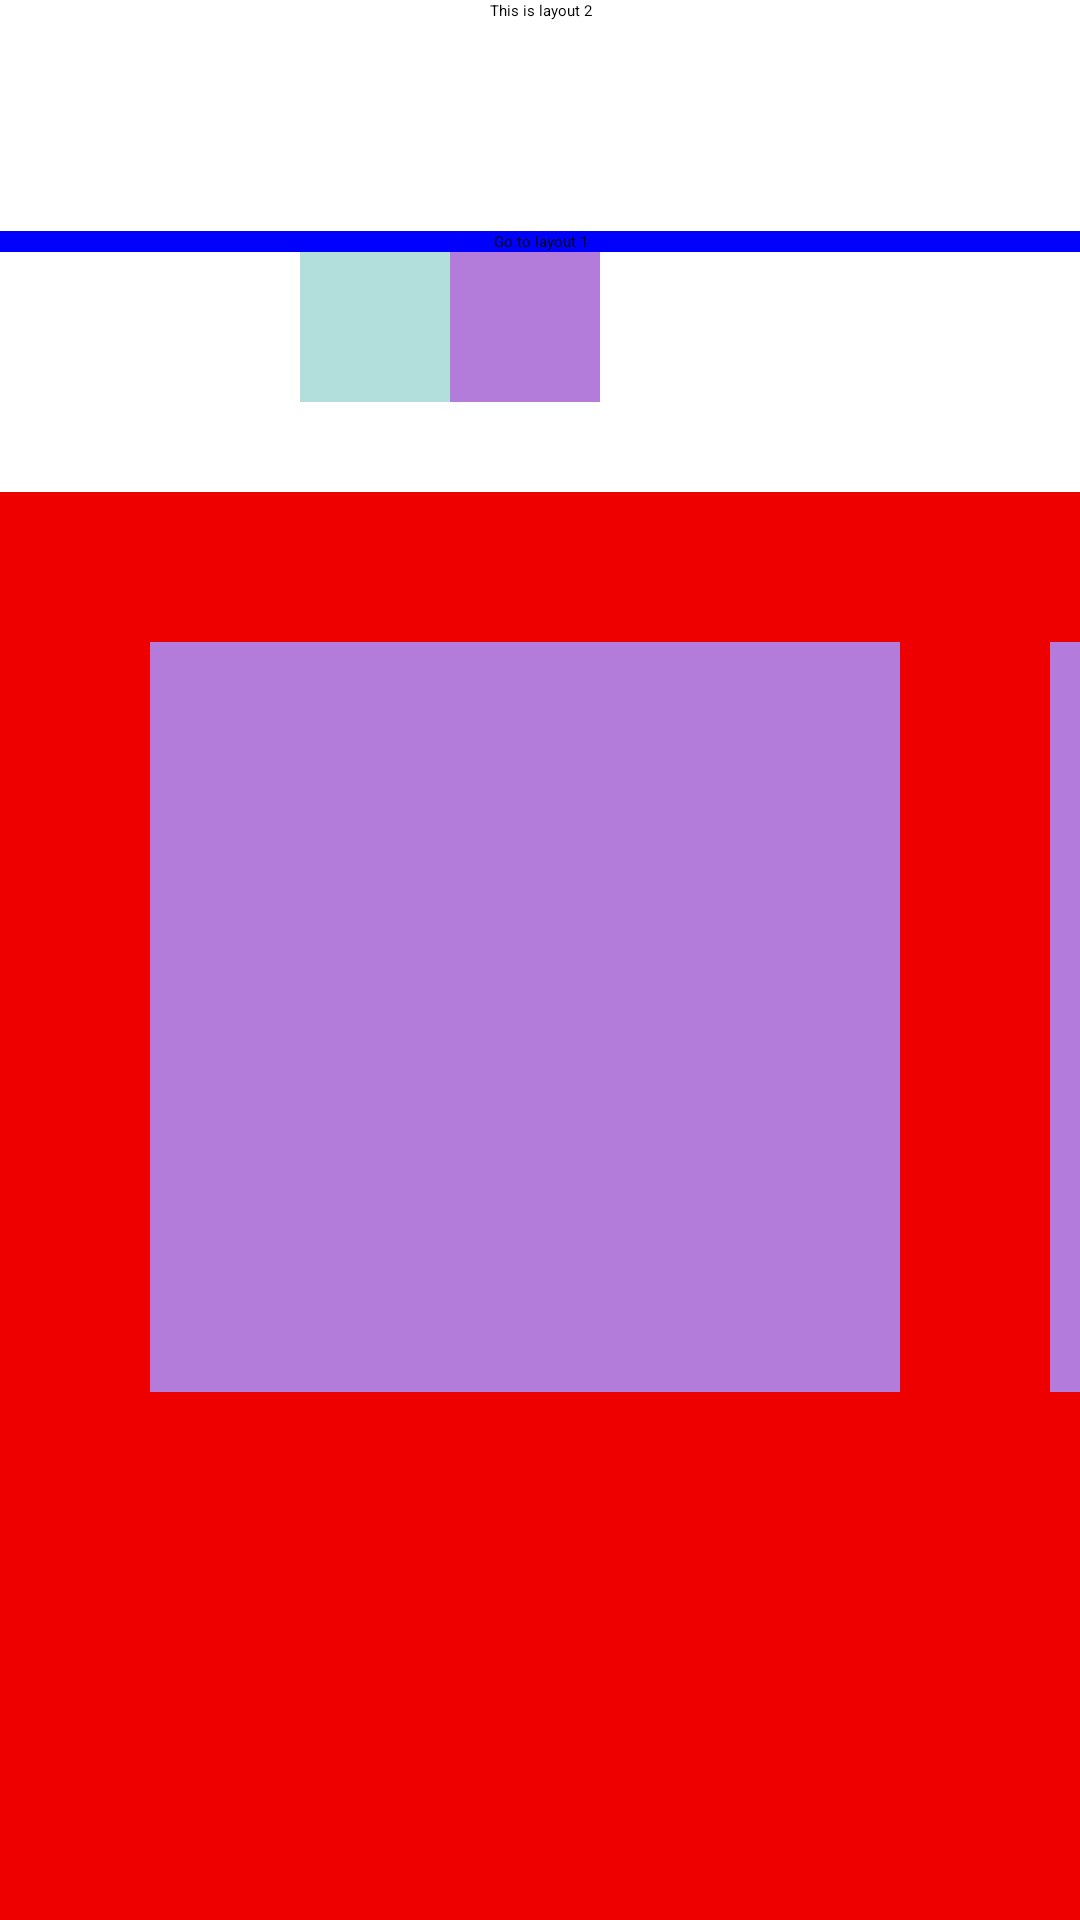

Produce the Android XML layout that renders to this screen, including the resource entries it uses.
<!-- AndroidManifest.xml: application theme Theme.Leanback -->
<!-- res/layout/layout2.xml -->
<?xml version="1.0" encoding="utf-8"?>

<LinearLayout xmlns:android="http://schemas.android.com/apk/res/android"
    android:layout_width="match_parent"
    android:orientation="vertical"
    android:layout_height="match_parent">

    <TextView
        android:layout_width="match_parent"
        android:layout_height="wrap_content"
        android:text="@string/layout2"
        android:layout_gravity="center"
        android:gravity="center"
        android:background="@color/lb_tv_white"
        />

    <Button
        android:id="@+id/button2"
        android:layout_width="match_parent"
        android:layout_height="wrap_content"
        android:layout_marginTop="70dp"
        android:gravity="center"
        android:text="Go to layout 1"
        android:background="#0000ff"

        />

    <LinearLayout
        android:layout_width="match_parent"
        android:layout_height="80dp"
        android:orientation="horizontal">

        <Button
            android:layout_width="50dp"
            android:layout_height="50dp"
            android:layout_marginLeft="100dp"
            android:background="#b2dfdb"
            android:gravity="center"
            android:text="1"
            android:textColor="@color/lb_grey"
            android:textSize="36sp" />

        <Button
            android:layout_width="50dp"
            android:layout_height="50dp"
            android:layout_marginRight="100dp"
            android:background="#b37cdb"
            android:gravity="center"
            android:text="2"
            android:textColor="@color/lb_grey"
            android:textSize="36sp" />
    </LinearLayout>

   

    <FrameLayout xmlns:android="http://schemas.android.com/apk/res/android"
        android:layout_width="match_parent"
        android:layout_height="match_parent"
        android:background="#ef0000">

        <Button
            android:id="@+id/bt1"
            android:layout_width="250dp"
            android:layout_height="250dp"
            android:layout_marginLeft="50dp"
            android:layout_marginTop="50dp"
            android:background="#b37cdb"
            android:gravity="center"
            android:text="我 "
            android:textColor="@color/lb_grey"
            android:textSize="36sp" />

        <Button
            android:id="@+id/bt2"
            android:layout_width="250dp"
            android:layout_height="250dp"
            android:layout_marginLeft="350dp"
            android:layout_marginTop="50dp"
            android:background="#b37bdb"
            android:gravity="center"
            android:text="爱 "
            android:textColor="@color/lb_grey"
            android:textSize="36sp" />

        <Button
            android:id="@+id/bt3"
            android:layout_width="250dp"
            android:layout_height="250dp"
            android:layout_marginLeft="650dp"
            android:layout_marginTop="50dp"
            android:layout_toRightOf="@+id/bt2"
            android:background="#b37bbd"
            android:gravity="center"
            android:text="你"
            android:textColor="@color/lb_grey"
            android:textSize="36sp" />

    </FrameLayout>

</LinearLayout>
<!-- resources referenced by this layout -->
<resources>
  <string name="layout2">This is layout 2</string>
</resources>
